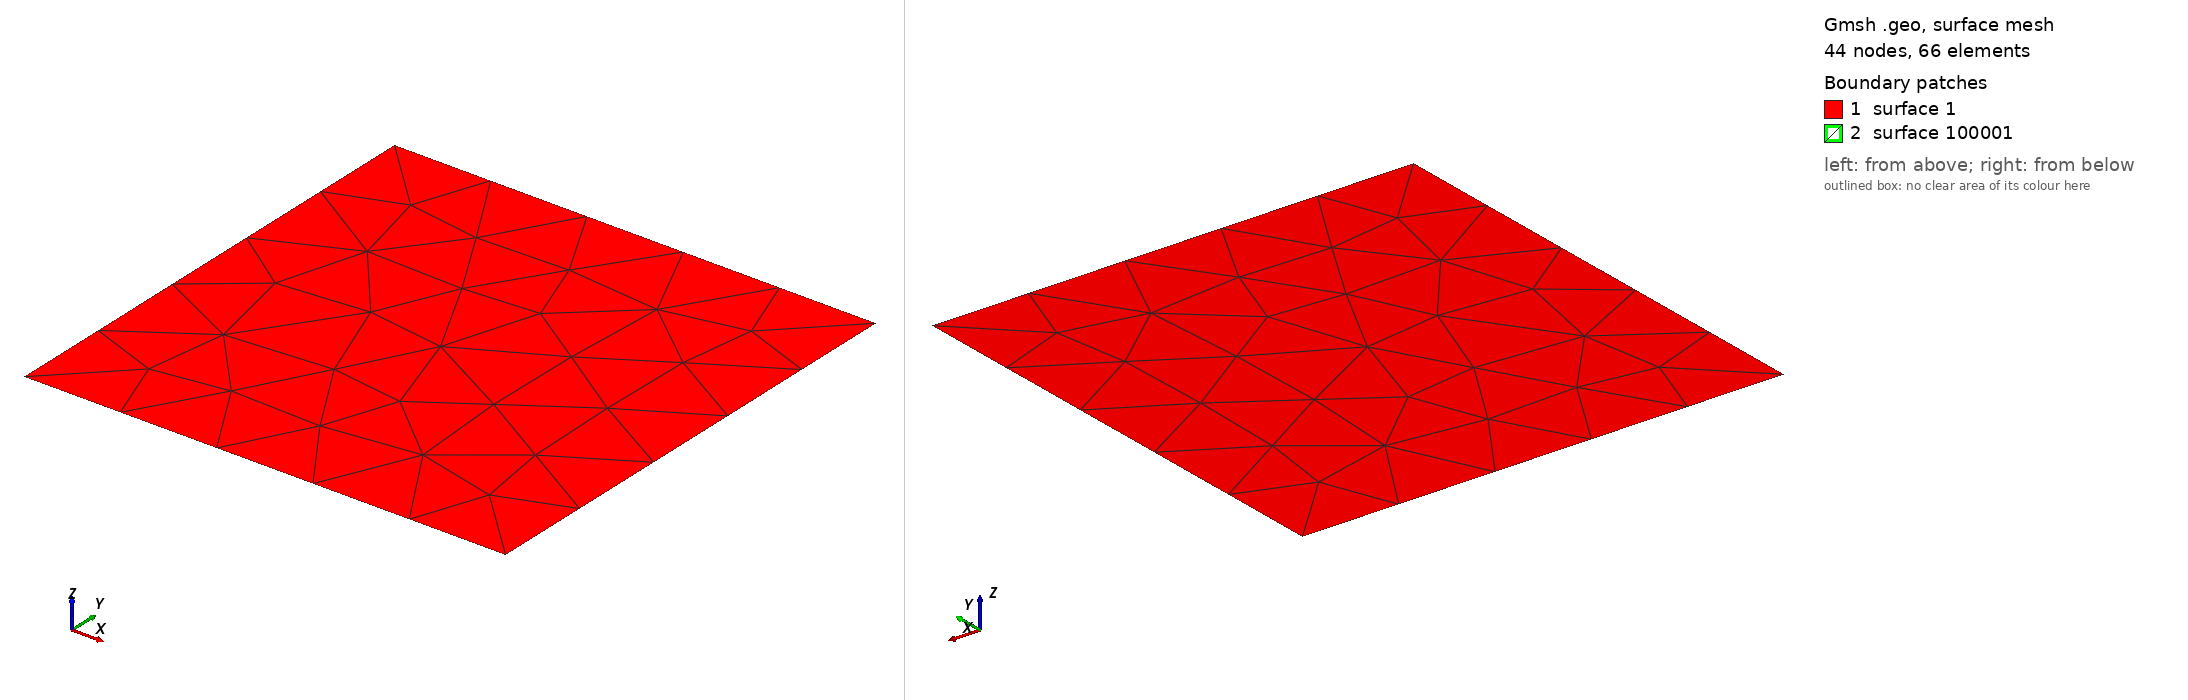

Gmsh geometry script, surface-meshed: 44 nodes, 66 surface elements. Boundary patches (legend numbers): 1 surface 1, 2 surface 100001. Left view from above one corner, right view from below the opposite corner. The script declares no physical surfaces, so the legend lists its geometric surfaces. The drawing asked Gmsh for element sizes between 1% and 20% of the model's largest extent; the script's own settings can give other sizes.

=== cube.geo (drawn) ===
// Gmsh project created on Sun Sep 18 17:05:37 2022
SetFactory("OpenCASCADE");
//+
SetFactory("Built-in");
//+
SetFactory("Built-in");
//+
SetFactory("Built-in");
//+
SetFactory("OpenCASCADE");
//+
SetFactory("OpenCASCADE");
//+
SetFactory("Built-in");
//+
SetFactory("Built-in");
//+
Point(1) = {0, 0, 0, 100.0};
//+
Point(2) = {500, 0, 0, 100.0};
//+
Point(3) = {500, 500, 0, 100.0};
//+
Point(4) = {0, 500, 0, 100.0};
//+
Line(1) = {1, 2};
//+
Line(2) = {2, 3};
//+
Line(3) = {3, 4};
//+
Line(4) = {4, 1};
//+
Curve Loop(1) = {4, 1, 2, 3};
//+
Plane Surface(1) = {1};
//+
Compound Surface {1};
//+
Compound Surface {1};
